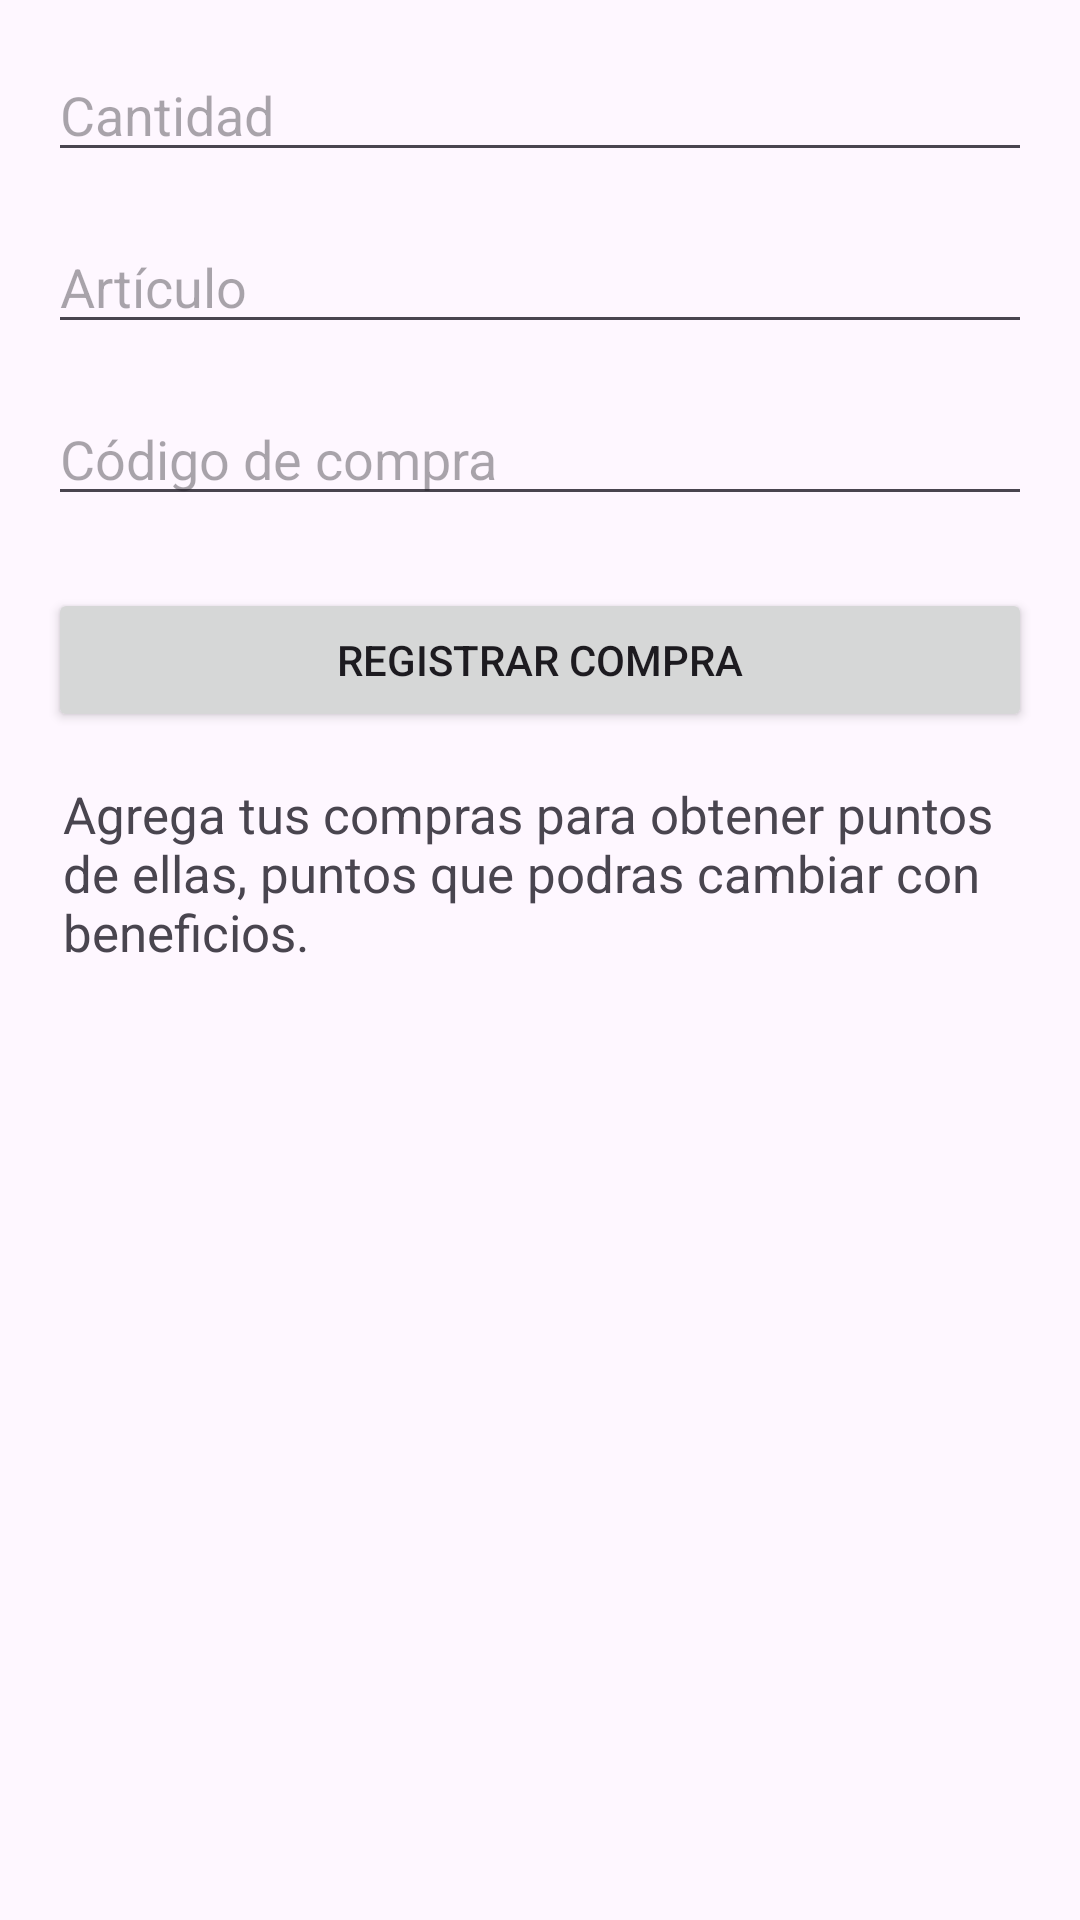

The Android layout XML behind this screen, and the referenced resources:
<!-- AndroidManifest.xml: application theme Theme.Material3.Light -->
<!-- res/layout/activity_compra.xml -->
<RelativeLayout xmlns:android="http://schemas.android.com/apk/res/android"
    xmlns:tools="http://schemas.android.com/tools"
    android:layout_width="match_parent"
    android:layout_height="match_parent"
    android:paddingLeft="16dp"
    android:paddingTop="16dp"
    android:paddingRight="16dp"
    android:paddingBottom="16dp">

    <EditText
        android:id="@+id/editTCantidad"
        android:layout_width="match_parent"
        android:layout_height="wrap_content"
        android:hint="Cantidad"
        android:inputType="numberDecimal"
        android:layout_marginBottom="8dp"/>

    <EditText
        android:id="@+id/editTArticulo"
        android:layout_width="match_parent"
        android:layout_height="wrap_content"
        android:hint="Artículo"
        android:layout_below="@id/editTCantidad"
        android:layout_marginTop="8dp"
        android:layout_marginBottom="8dp" />

    <EditText
        android:id="@+id/editTCodigo"
        android:layout_width="match_parent"
        android:layout_height="wrap_content"
        android:layout_below="@id/editTArticulo"
        android:layout_marginTop="8dp"
        android:layout_marginBottom="8dp"
        android:hint="Código de compra" />

    <Button
        android:id="@+id/btnRegistrarCompra"
        android:layout_width="match_parent"
        android:layout_height="wrap_content"
        android:text="Registrar Compra"
        android:layout_below="@id/editTCodigo"
        android:layout_marginTop="16dp"/>

    <TextView
        android:layout_width="match_parent"
        android:layout_height="wrap_content"
        android:layout_below="@+id/btnRegistrarCompra"
        android:layout_marginTop="16dp"
        android:layout_marginLeft="5dp"
        android:layout_marginRight="5dp"
        android:textSize="17dp"
        android:text="@string/textoCompra"/>

</RelativeLayout>
<!-- resources referenced by this layout -->
<resources>
  <string name="textoCompra">Agrega tus compras para obtener puntos de ellas, puntos que podras cambiar con beneficios.</string>
  <style name="Theme.Material3.Light" parent="Base.Theme.Material3.Light" />
  <style name="Base.Theme.Material3.Light" parent="Theme.Material3.DayNight.NoActionBar">
          
          
      </style>
</resources>
